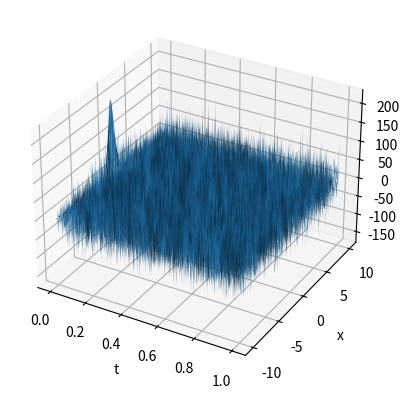

Reproduce this figure in Python.
import numpy as np
import math as m
from matplotlib import pyplot as plt
from numpy.fft import fft, ifft, fftfreq

lam = 2
c = 100
delta = 0
L = 10.0
x_1 = -L + delta
x_N = L - delta
t_1 = 0.0
t_N = 1
N = 1000
h = (x_N - x_1) / N
Nt = 1000
tau = (t_N - t_1) / Nt
t = [t for t in np.arange(t_1, t_N, tau)]
x = [x for x in np.arange(x_1, x_N, h)]


def a_for_t0(x):
    return c * lam / (m.cosh(lam * x))


a0 = [a_for_t0(x) for x in np.arange(x_1, x_N, h)]
a = [a0]


def a_for_tm(a, N):
    a = np.array(a)
    f = [0.0] * (N)
    f = np.array(f)
    f = a * np.exp(-2j * (abs(a)) ** 2 * tau)
    f = fft(f, N, axis=-1)
    f = f * np.exp(1j * 5 * tau * fftfreq(N, 1 / (m.pi * 100)) ** 2)
    f = ifft(f, N, axis=-1)
    return f


p = 0
while p < (len(t) - 1):
    c = a_for_tm(a[p], N)
    c = list(c)
    a.append(c)
    p += 1

A_2D = np.array(a)
A_1D = A_2D.flatten()
X, T = np.meshgrid(x, t)
A = np.reshape(A_1D, T.shape)
fig = plt.figure()
ax = fig.add_subplot(1, 1, 1, projection='3d')
ax.plot_surface(T, X, A)
ax.set_xlabel('t')
ax.set_ylabel('x')
ax.set_zlabel('A')
plt.show()

a1 = np.conj(a)
f = np.multiply(a, a1)
f = f.transpose()
z = sum(f)
